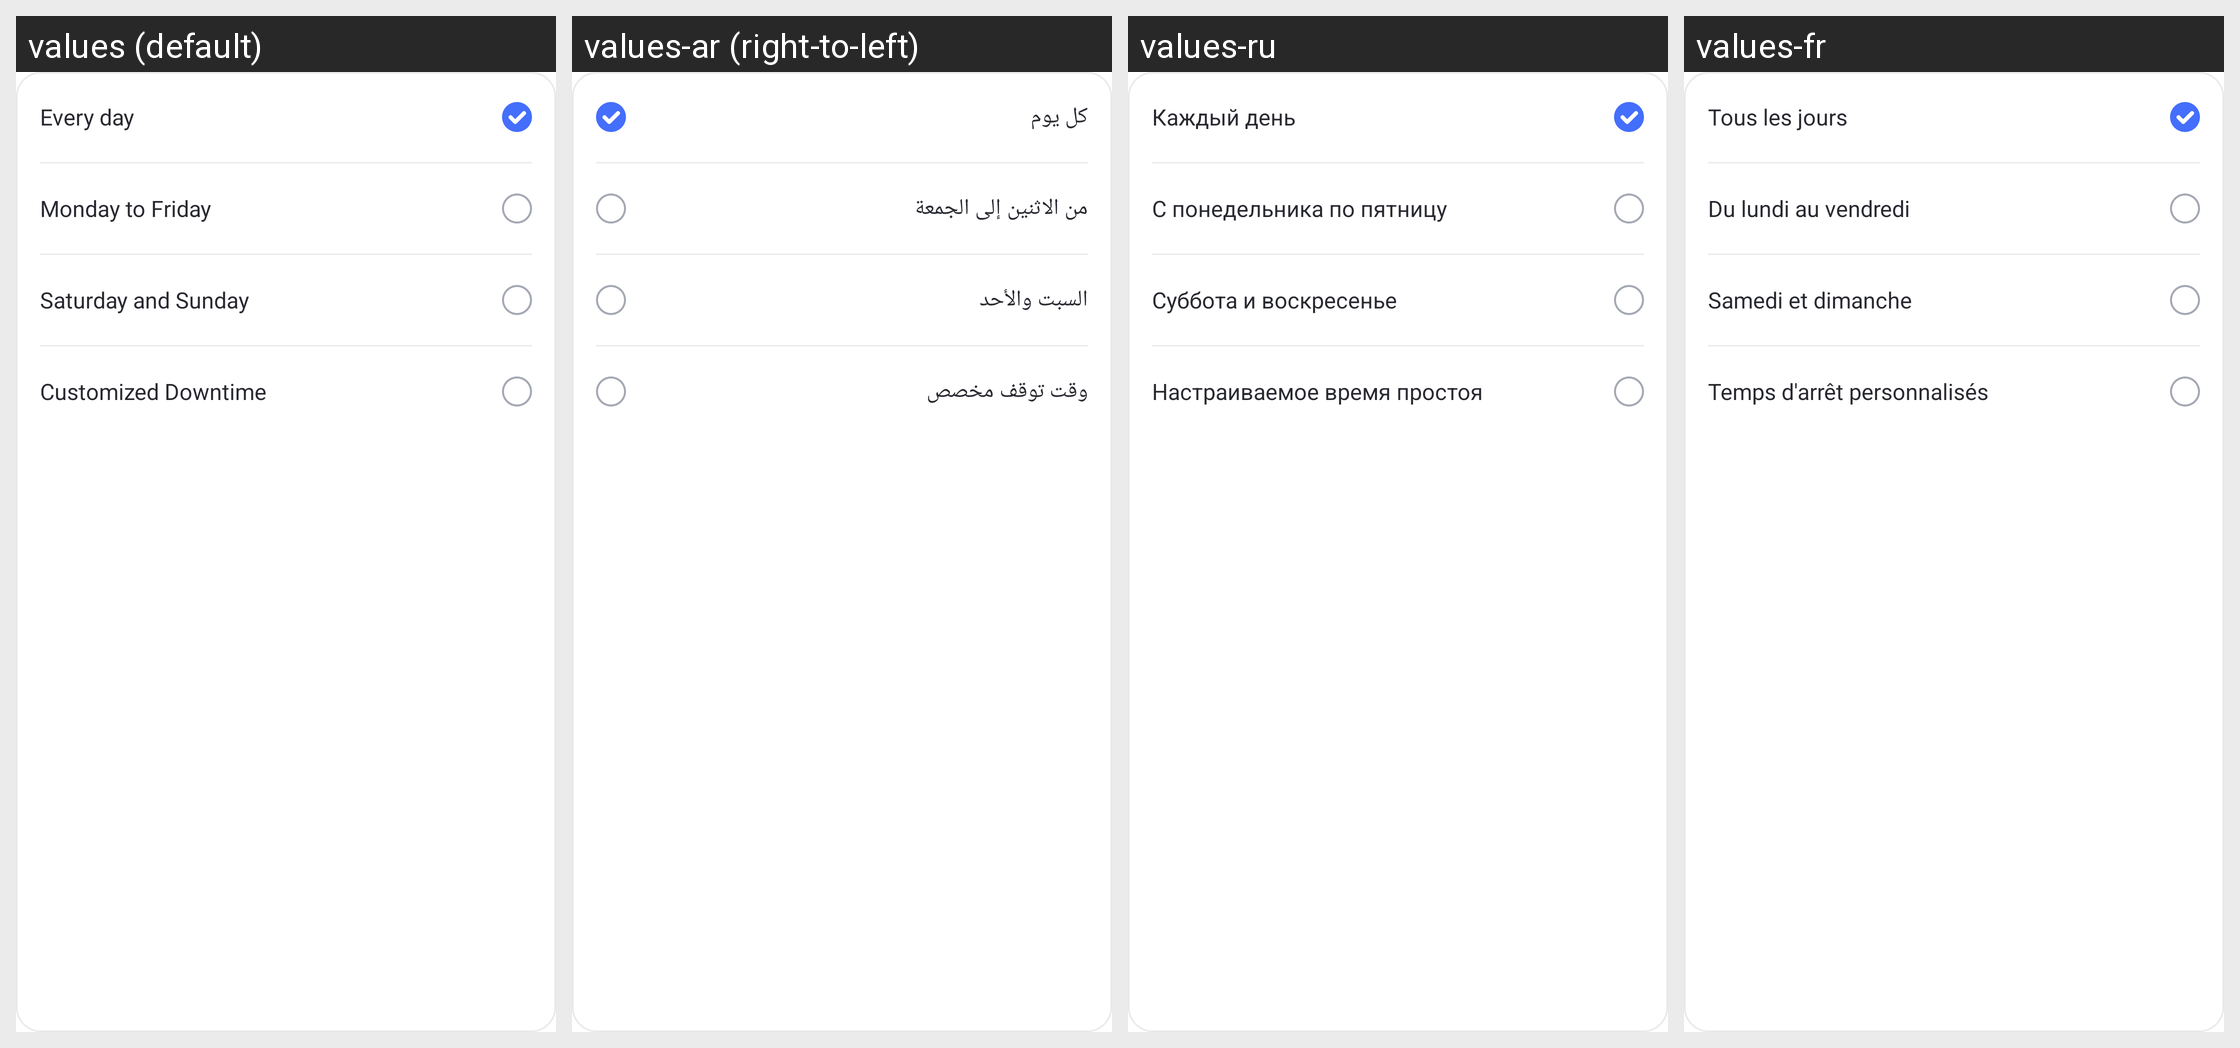

Strings drawn on this Android screen and how each of the app's shown locales translates them:
Android screen res/layout/time_limit_radio_group_preference.xml rendered under 4 locales, left to right: values (default), values-ar (right-to-left), values-ru, values-fr. Device: Nexus 5 (rendered at 1080×1920; each locale shown at half size, 540×960, under a caption strip naming it); theme AppTheme.
Other locales in the repository, not shown: values-af, values-am, values-as, values-az, values-be, values-bg, values-bn, values-bs, values-ca, values-cs, values-da, values-de, values-el, values-en-rCA, values-en-rGB, values-en-rIN, values-en-rXC, values-es, values-es-rUS, values-et, values-eu, values-fa, values-fi, values-fr-rCA, values-gl, values-gu, values-hr, values-hu, values-hy, values-in, values-is, values-it, values-iw, values-ja, values-ka, values-kk, values-km, values-kn, values-ko, values-ky, values-lo, values-lt, values-lv, values-mk, values-ml, values-mn, values-mr, values-ms, values-my, values-nb, values-ne, values-nl, values-or, values-pa, values-pl, values-pt, values-pt-rBR, values-pt-rPT, values-ro, values-si, values-sk, values-sl, values-sq, values-sr, values-sv, values-sw, values-ta, values-te, values-th, values-tl, values-tr, values-uk, values-ur, values-uz, values-vi, values-zh-rCN, values-zh-rHK, values-zh-rTW, values-zu.
Strings drawn on this screen, with the default value and each locale's value (text and hints the layout hard-codes, and strings that could not be matched under every locale, appear in the picture but are not listed):

common_everyday
  values: Every day
  values-ar: كل يوم
  values-ru: Каждый день
  values-fr: Tous les jours

Parent_UsageLimit_Workday
  values: Monday to Friday
  values-ar: من الاثنين إلى الجمعة
  values-ru: С понедельника по пятницу
  values-fr: Du lundi au vendredi

Parent_UsageLimit_Weekend
  values: Saturday and Sunday
  values-ar: السبت والأحد
  values-ru: Суббота и воскресенье
  values-fr: Samedi et dimanche

Customized_Downtime
  values: Customized Downtime
  values-ar: وقت توقف مخصص
  values-ru: Настраиваемое время простоя
  values-fr: Temps d'arrêt personnalisés
